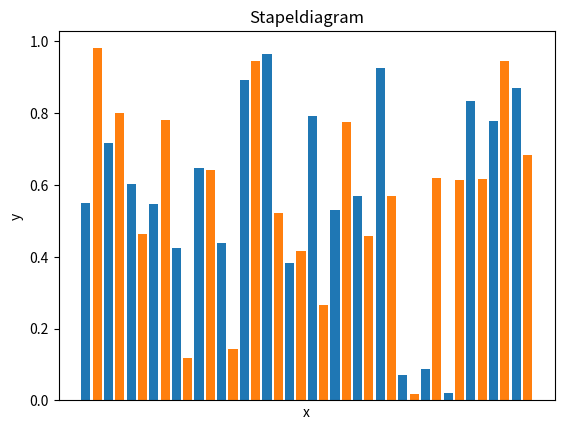

Write the Python code that produced this figure.
# -*- coding: utf-8 -*-
"""
Created on Wed Jun  7 11:19:00 2017

[redacted]
"""

import numpy as np
import matplotlib.pyplot as plt

np.random.seed(0)

# example data
x1 = np.arange(20)*2
x2 = np.arange(20)*2+1
y1 = np.random.rand(20)
y2 = np.random.rand(20)

plt.bar(x1, y1)
plt.bar(x2, y2)
plt.title("Stapeldiagram")
plt.xticks([])
plt.xlabel('x')
plt.ylabel('y')

plt.show()